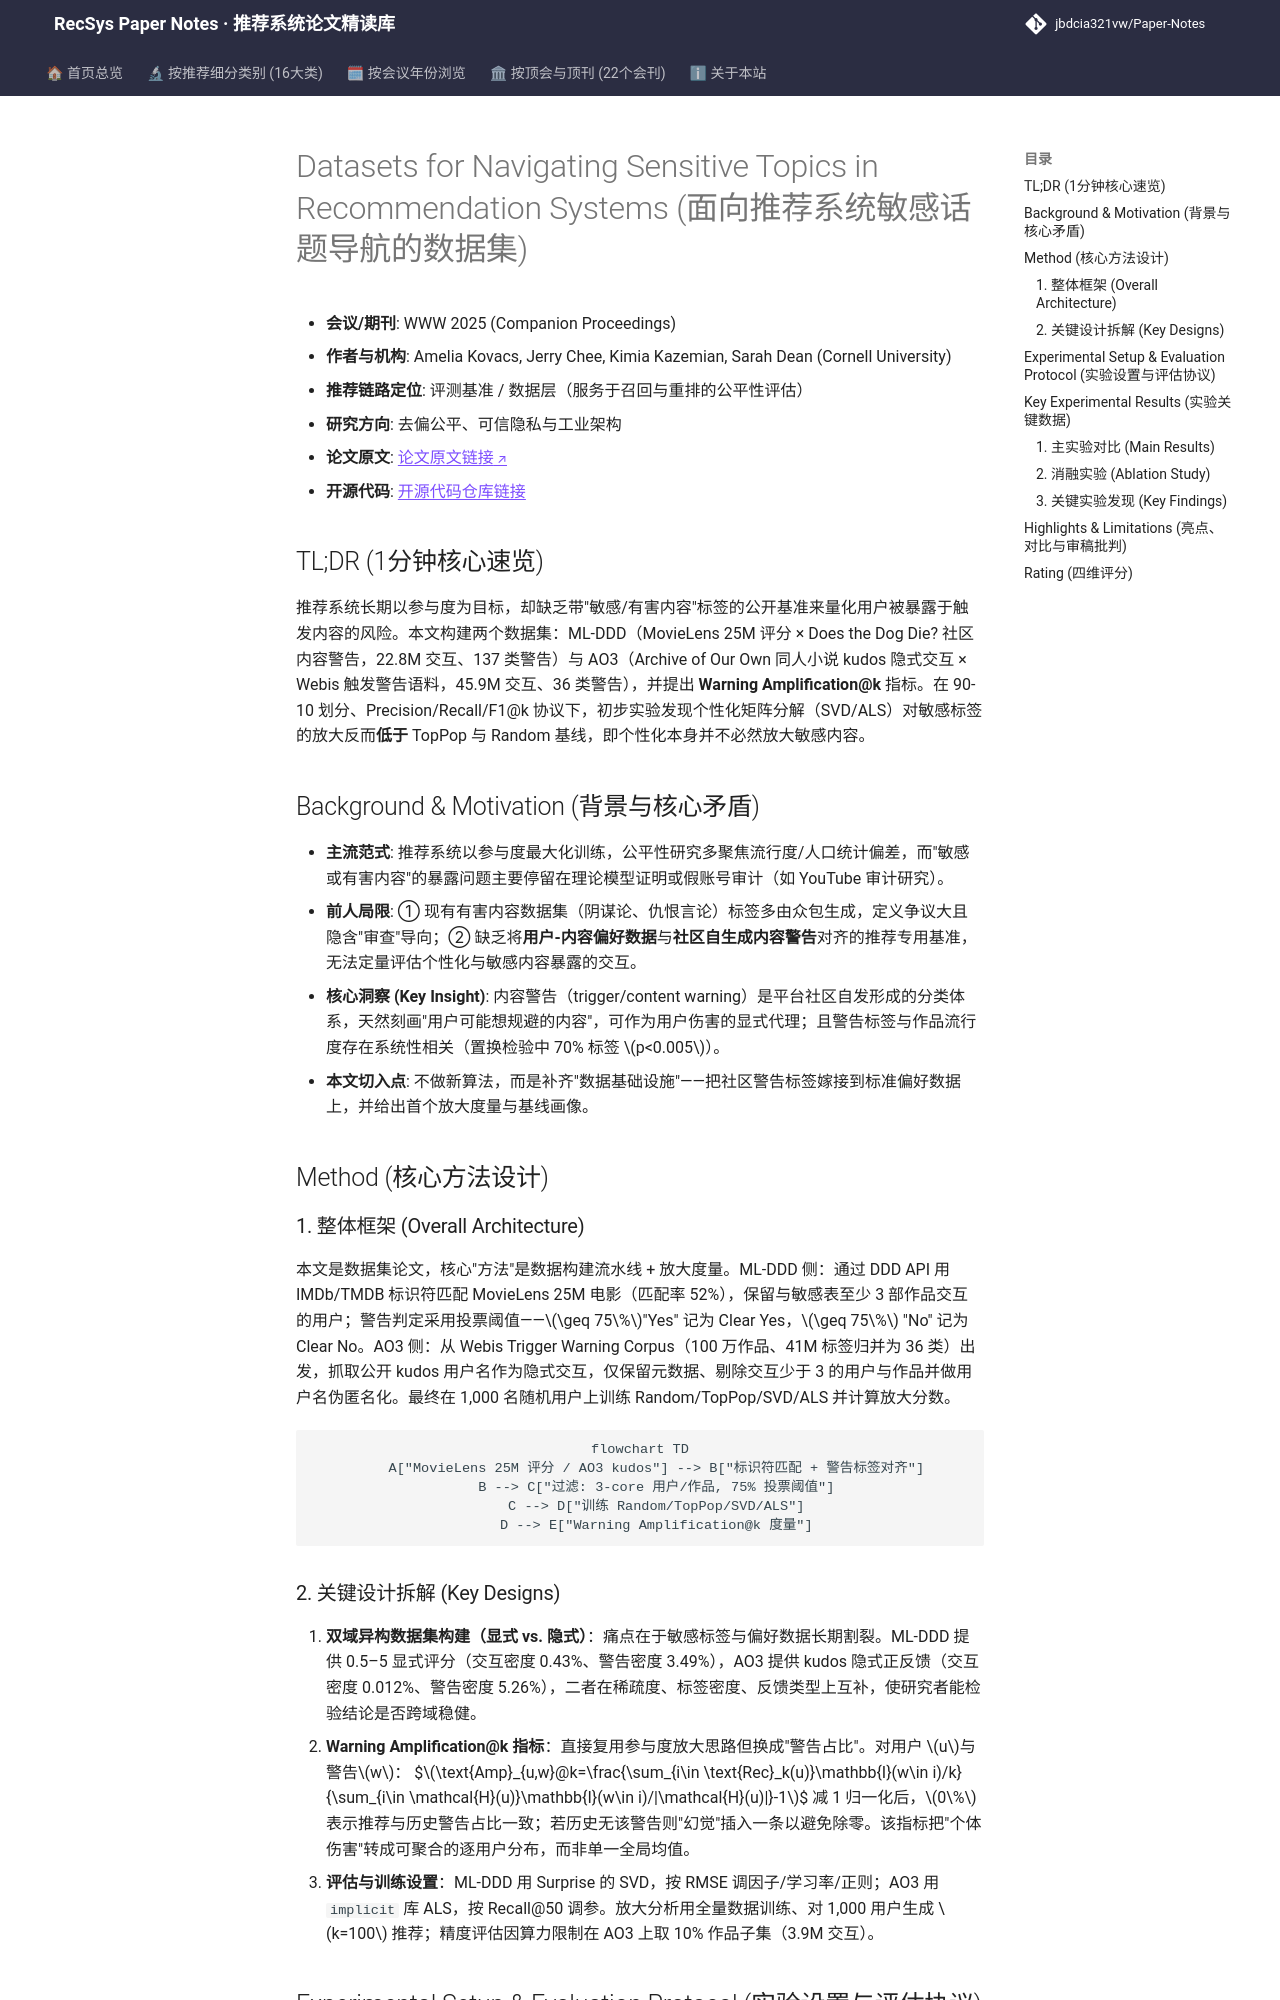

repository: jbdcia321vw/Paper-Notes · page: venues/WWW/2025/debias_fairness_industrial/datasets_for_navigating_sensitive_topics_in_recommendation_systems/index.html · generator: mkdocs

---
title: "[Paper Note] Datasets for Navigating Sensitive Topics in Recommendation Systems"
description: "[WWW 2025][去偏公平与工业架构] 构建 ML-DDD 与 AO3 两个带敏感内容警告标签的推荐数据集，提出 Warning Amplification 指标，发现个性化 CF 反而去放大敏感内容。"
tags:
  - WWW 2025
  - 去偏公平与工业架构
  - 评测基准
  - 敏感内容标签
  - 算法放大
  - 数据集构建
date: 2026-11-14
venue: WWW
year: 2025
paper_url: "https://arxiv.org/abs/2509.07269"
code_url: "https://github.com/sdean-group/Navigating-Sensitivity"
categories:
  - debias_fairness_industrial
---

# Datasets for Navigating Sensitive Topics in Recommendation Systems (面向推荐系统敏感话题导航的数据集)

- **会议/期刊**: WWW 2025 (Companion Proceedings)
- **作者与机构**: Amelia Kovacs, Jerry Chee, Kimia Kazemian, Sarah Dean (Cornell University)
- **推荐链路定位**: 评测基准 / 数据层（服务于召回与重排的公平性评估）
- **研究方向**: 去偏公平、可信隐私与工业架构
- **论文原文**: [论文原文链接](https://arxiv.org/abs/2509.07269v1)
- **开源代码**: [开源代码仓库链接](https://github.com/sdean-group/Navigating-Sensitivity)

## TL;DR (1分钟核心速览)

推荐系统长期以参与度为目标，却缺乏带"敏感/有害内容"标签的公开基准来量化用户被暴露于触发内容的风险。本文构建两个数据集：ML-DDD（MovieLens 25M 评分 × Does the Dog Die? 社区内容警告，22.8M 交互、137 类警告）与 AO3（Archive of Our Own 同人小说 kudos 隐式交互 × Webis 触发警告语料，45.9M 交互、36 类警告），并提出 **Warning Amplification@k** 指标。在 90-10 划分、Precision/Recall/F1@k 协议下，初步实验发现个性化矩阵分解（SVD/ALS）对敏感标签的放大反而**低于** TopPop 与 Random 基线，即个性化本身并不必然放大敏感内容。

## Background & Motivation (背景与核心矛盾)

- **主流范式**: 推荐系统以参与度最大化训练，公平性研究多聚焦流行度/人口统计偏差，而"敏感或有害内容"的暴露问题主要停留在理论模型证明或假账号审计（如 YouTube 审计研究）。
- **前人局限**: ① 现有有害内容数据集（阴谋论、仇恨言论）标签多由众包生成，定义争议大且隐含"审查"导向；② 缺乏将**用户-内容偏好数据**与**社区自生成内容警告**对齐的推荐专用基准，无法定量评估个性化与敏感内容暴露的交互。
- **核心洞察 (Key Insight)**: 内容警告（trigger/content warning）是平台社区自发形成的分类体系，天然刻画"用户可能想规避的内容"，可作为用户伤害的显式代理；且警告标签与作品流行度存在系统性相关（置换检验中 70% 标签 $p<0.005$）。
- **本文切入点**: 不做新算法，而是补齐"数据基础设施"——把社区警告标签嫁接到标准偏好数据上，并给出首个放大度量与基线画像。

## Method (核心方法设计)

### 1. 整体框架 (Overall Architecture)

本文是数据集论文，核心"方法"是数据构建流水线 + 放大度量。ML-DDD 侧：通过 DDD API 用 IMDb/TMDB 标识符匹配 MovieLens 25M 电影（匹配率 52%），保留与敏感表至少 3 部作品交互的用户；警告判定采用投票阈值——$\geq 75\%$"Yes" 记为 Clear Yes，$\geq 75\%$ "No" 记为 Clear No。AO3 侧：从 Webis Trigger Warning Corpus（100 万作品、41M 标签归并为 36 类）出发，抓取公开 kudos 用户名作为隐式交互，仅保留元数据、剔除交互少于 3 的用户与作品并做用户名伪匿名化。最终在 1,000 名随机用户上训练 Random/TopPop/SVD/ALS 并计算放大分数。

```mermaid
flowchart TD
    A["MovieLens 25M 评分 / AO3 kudos"] --> B["标识符匹配 + 警告标签对齐"]
    B --> C["过滤: 3-core 用户/作品, 75% 投票阈值"]
    C --> D["训练 Random/TopPop/SVD/ALS"]
    D --> E["Warning Amplification@k 度量"]
```
